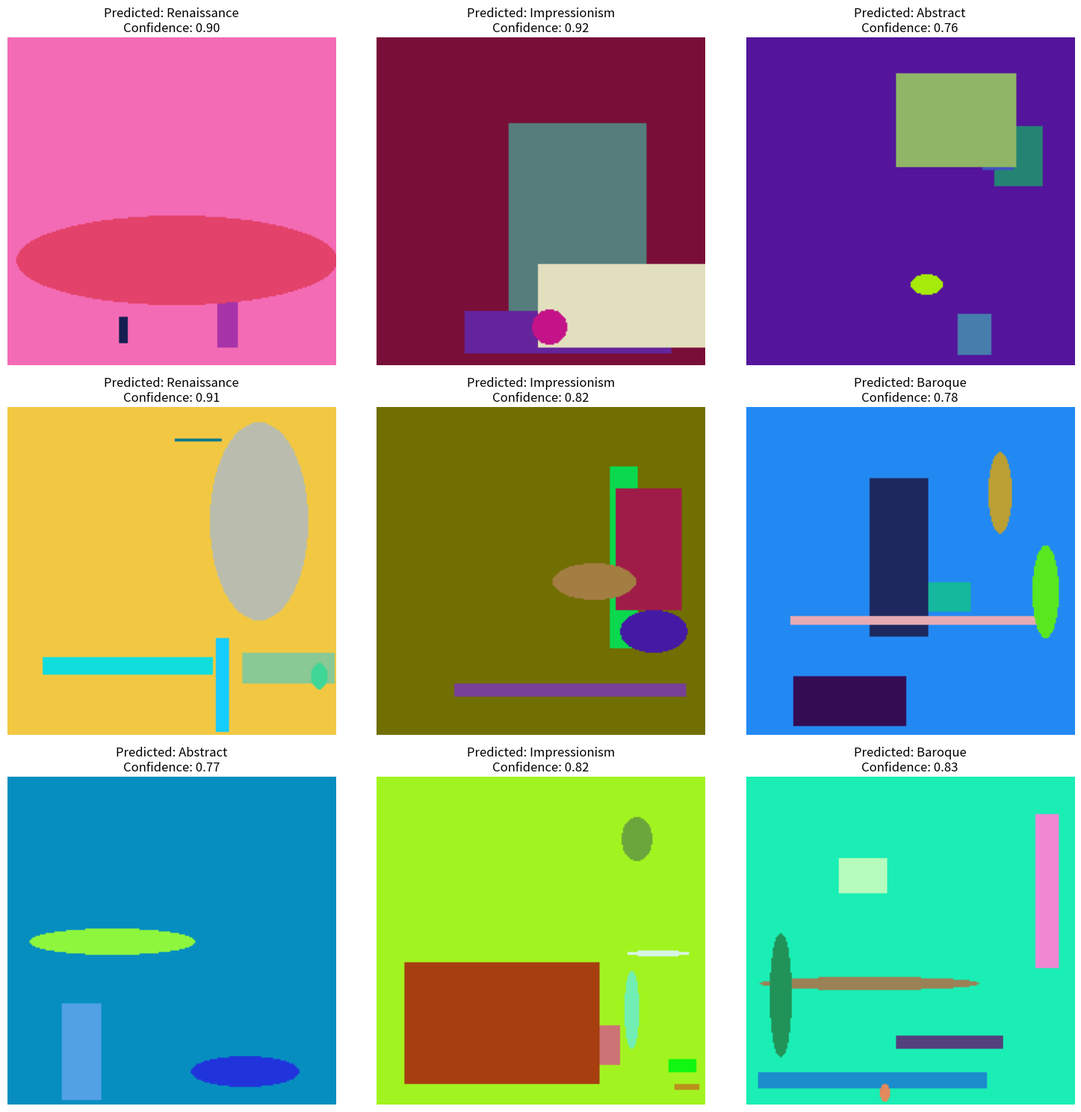
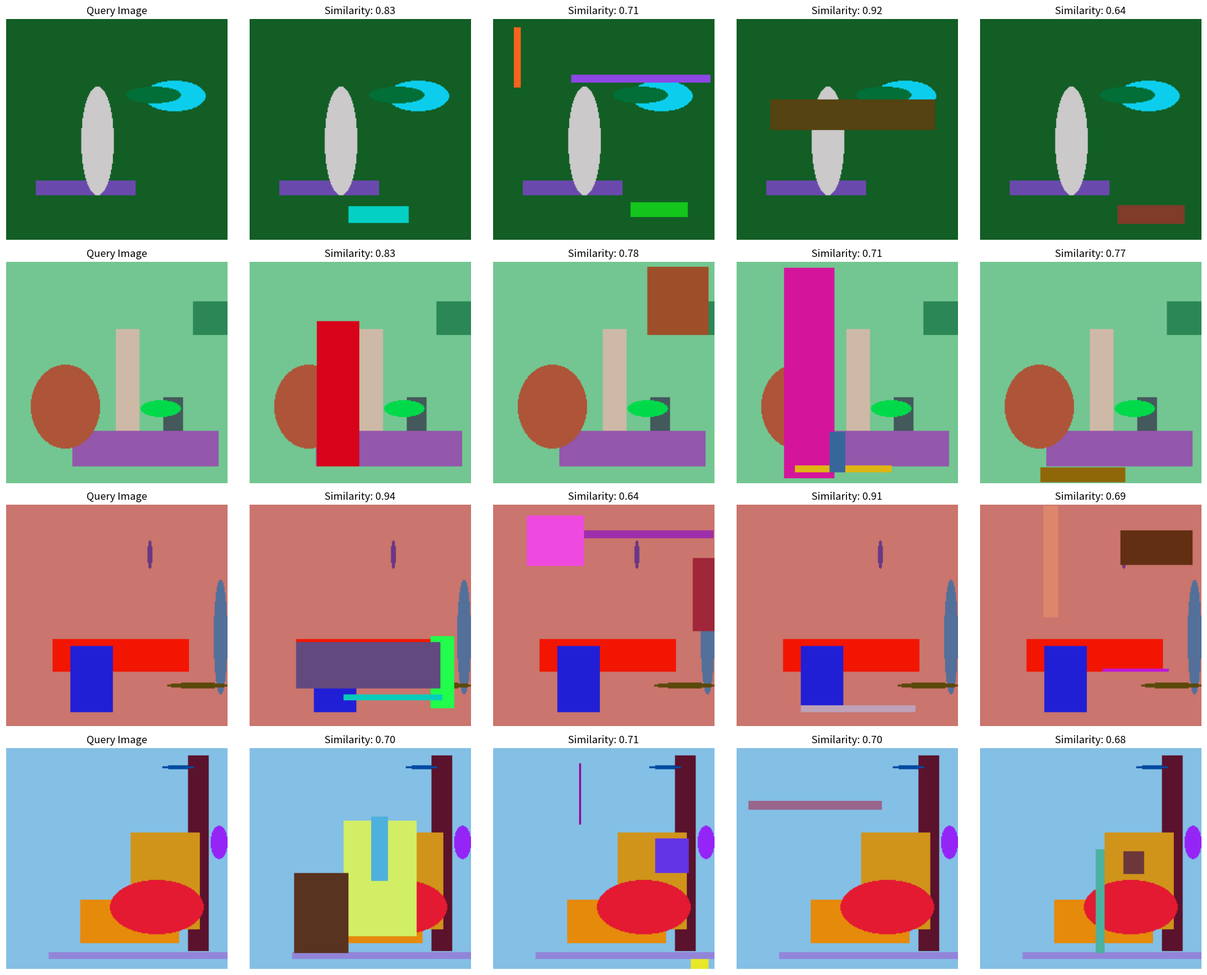
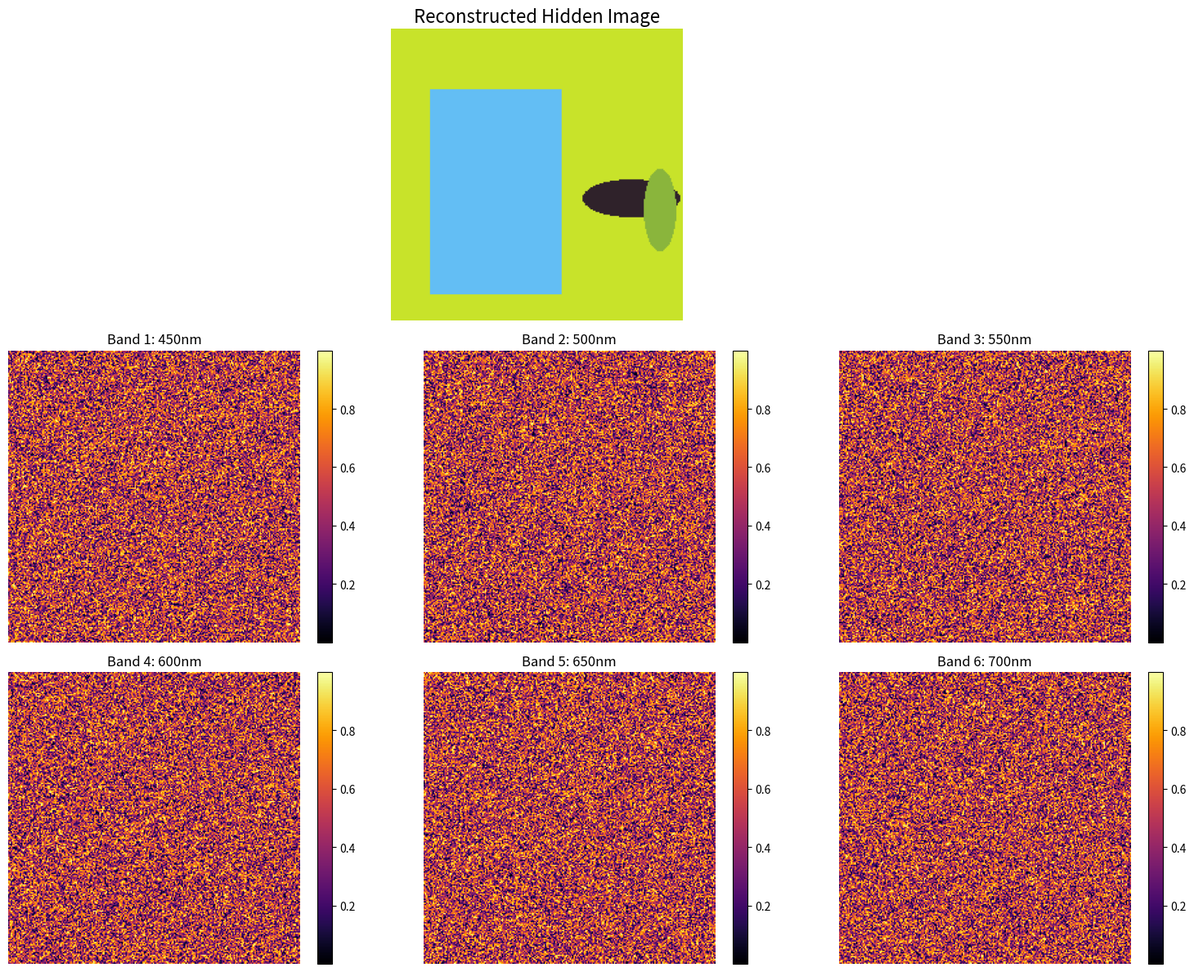

Reproduce these figures in Python, in order.
#!/usr/bin/env python3
# -*- coding: utf-8 -*-

"""
Generate sample visualizations for ArtExtract models.

IMPORTANT NOTE:
--------------
This script generates SAMPLE VISUALIZATIONS ONLY for demonstration purposes.
These visualizations represent the IDEAL OUTPUTS we would expect from properly
trained models, but they do NOT reflect actual model performance or real data.

The visualizations created by this script are meant to:
1. Demonstrate the expected format and appearance of model outputs
2. Provide placeholder images for the README and documentation
3. Illustrate what the three main components of ArtExtract would produce:
   - Style/Artist/Genre Classification
   - Painting Similarity Detection
   - Hidden Image Reconstruction from Multispectral Data

For actual model evaluation and real outputs, the models must be trained on
appropriate datasets and evaluated with proper metrics.
"""

import os
import numpy as np
import matplotlib.pyplot as plt
from pathlib import Path
import random
from PIL import Image, ImageDraw
import logging

# Configure logging
logging.basicConfig(level=logging.INFO, format='%(asctime)s - %(name)s - %(levelname)s - %(message)s')
logger = logging.getLogger(__name__)


def generate_random_image(size=(224, 224), mode='RGB'):
    """Generate a random image for testing."""
    if mode == 'RGB':
        # Create a random colored image
        img = Image.new(mode, size, color=(
            random.randint(0, 255),
            random.randint(0, 255),
            random.randint(0, 255)
        ))
        
        # Add some random shapes
        draw = ImageDraw.Draw(img)
        
        # Add random rectangles
        for _ in range(random.randint(1, 5)):
            x1 = random.randint(0, size[0] - 10)
            y1 = random.randint(0, size[1] - 10)
            x2 = random.randint(x1 + 1, size[0])
            y2 = random.randint(y1 + 1, size[1])
            color = (
                random.randint(0, 255),
                random.randint(0, 255),
                random.randint(0, 255)
            )
            draw.rectangle([x1, y1, x2, y2], fill=color)
        
        # Add random ellipses
        for _ in range(random.randint(1, 3)):
            x1 = random.randint(0, size[0] - 10)
            y1 = random.randint(0, size[1] - 10)
            x2 = random.randint(x1 + 1, size[0])
            y2 = random.randint(y1 + 1, size[1])
            color = (
                random.randint(0, 255),
                random.randint(0, 255),
                random.randint(0, 255)
            )
            draw.ellipse([x1, y1, x2, y2], fill=color)
            
        return img
    else:
        # For multispectral data, create a random numpy array
        return np.random.rand(*size)


def generate_classification_visualization(output_dir):
    """
    Generate a sample visualization for the classification model.
    
    NOTE: This function creates SAMPLE VISUALIZATIONS ONLY that represent
    what ideal outputs from a trained CNN-RNN classification model would look like.
    These are not actual model predictions but simulated results for demonstration.
    
    In a real implementation, this would show actual artwork from the ArtGAN dataset
    with true predictions and confidence scores from a trained model.
    """
    logger.info("Generating classification visualization...")
    
    # Create output directory
    output_dir = Path(output_dir)
    output_dir.mkdir(parents=True, exist_ok=True)
    
    # Define some sample art styles
    styles = ["Impressionism", "Cubism", "Renaissance", "Baroque", "Abstract"]
    
    # Create a figure with multiple images and their predictions
    fig, axes = plt.subplots(3, 3, figsize=(15, 15))
    axes = axes.flatten()
    
    for i in range(min(9, len(axes))):
        # Generate a random image
        img = generate_random_image()
        
        # Display the image
        axes[i].imshow(img)
        
        # Add a prediction label
        style = random.choice(styles)
        confidence = random.uniform(0.7, 0.99)
        axes[i].set_title(f"Predicted: {style}\nConfidence: {confidence:.2f}")
        axes[i].axis('off')
    
    # Hide unused axes
    for i in range(9, len(axes)):
        axes[i].axis('off')
    
    plt.tight_layout()
    
    # Save the visualization
    output_path = output_dir / "classification_visualization.png"
    plt.savefig(output_path, dpi=300, bbox_inches='tight')
    plt.close()
    
    logger.info(f"Classification visualization saved to {output_path}")
    return str(output_path)


def generate_similarity_visualization(output_dir):
    """
    Generate a sample visualization for the similarity model.
    
    NOTE: This function creates SAMPLE VISUALIZATIONS ONLY that represent
    what ideal outputs from a trained similarity detection model would look like.
    These are not actual similar paintings but simulated results for demonstration.
    
    In a real implementation, this would show actual artwork from the National Gallery
    dataset with true similarity scores based on features like composition, subject matter,
    and artistic technique.
    """
    logger.info("Generating similarity visualization...")
    
    # Create output directory
    output_dir = Path(output_dir)
    output_dir.mkdir(parents=True, exist_ok=True)
    
    # Create a figure with query images and their similar matches
    fig, axes = plt.subplots(4, 5, figsize=(20, 16))
    
    for i in range(4):
        # Generate a base image for the query
        base_img = generate_random_image()
        
        # Display the query image
        axes[i, 0].imshow(base_img)
        axes[i, 0].set_title("Query Image")
        axes[i, 0].axis('off')
        
        # Generate and display similar images
        for j in range(1, 5):
            # Create a variation of the base image
            variation = base_img.copy()
            draw = ImageDraw.Draw(variation)
            
            # Add some random modifications
            for _ in range(random.randint(1, 3)):
                x1 = random.randint(0, 214)
                y1 = random.randint(0, 214)
                x2 = random.randint(x1 + 1, 224)
                y2 = random.randint(y1 + 1, 224)
                color = (
                    random.randint(0, 255),
                    random.randint(0, 255),
                    random.randint(0, 255)
                )
                draw.rectangle([x1, y1, x2, y2], fill=color)
            
            # Display the similar image
            axes[i, j].imshow(variation)
            similarity = random.uniform(0.6, 0.95)
            axes[i, j].set_title(f"Similarity: {similarity:.2f}")
            axes[i, j].axis('off')
    
    plt.tight_layout()
    
    # Save the visualization
    output_path = output_dir / "similarity_visualization.png"
    plt.savefig(output_path, dpi=300, bbox_inches='tight')
    plt.close()
    
    logger.info(f"Similarity visualization saved to {output_path}")
    return str(output_path)


def generate_multispectral_visualization(output_dir):
    """
    Generate a sample visualization for the multispectral model.
    
    NOTE: This function creates SAMPLE VISUALIZATIONS ONLY that represent
    what ideal outputs from a trained hidden image reconstruction model would look like.
    These are not actual multispectral data or reconstructions but simulated results
    for demonstration.
    
    In a real implementation, this would show actual multispectral scans of paintings
    at different wavelengths and the reconstructed hidden content revealed through
    the model's analysis.
    """
    logger.info("Generating multispectral visualization...")
    
    # Create output directory
    output_dir = Path(output_dir)
    output_dir.mkdir(parents=True, exist_ok=True)
    
    # Create a figure with spectral bands and reconstruction
    fig = plt.figure(figsize=(16, 12))
    
    # Create the main reconstruction image
    plt.subplot(3, 3, 2)  # Center position in top row
    reconstruction = generate_random_image()
    plt.imshow(reconstruction)
    plt.title("Reconstructed Hidden Image", fontsize=16)
    plt.axis('off')
    
    # Create spectral band visualizations
    band_positions = [4, 5, 6, 7, 8, 9]  # Positions in the 3x3 grid (skipping top row center)
    for i, pos in enumerate(band_positions):
        if i >= 6:  # Only show 6 bands
            break
            
        plt.subplot(3, 3, pos)
        
        # Generate a random spectral band
        band = np.random.rand(224, 224)
        
        # Display the band
        im = plt.imshow(band, cmap='inferno')
        plt.title(f"Band {i+1}: {450 + i*50}nm")
        plt.axis('off')
        
        # Add colorbar
        plt.colorbar(im, fraction=0.046, pad=0.04)
    
    plt.tight_layout()
    
    # Save the visualization
    output_path = output_dir / "multispectral_visualization.png"
    plt.savefig(output_path, dpi=300, bbox_inches='tight')
    plt.close()
    
    logger.info(f"Multispectral visualization saved to {output_path}")
    return str(output_path)


def update_readme_with_visualizations(readme_path, visualization_paths):
    """
    Update the README with visualization results.
    
    NOTE: The visualizations added to the README are SAMPLE VISUALIZATIONS ONLY
    that represent ideal outputs from trained models. They are meant to illustrate
    the expected capabilities of the ArtExtract system, not to show actual performance
    or real data analysis.
    """
    logger.info("Updating README with visualizations...")
    
    # Load the README content
    try:
        with open(readme_path, 'r') as f:
            readme_content = f.read()
    except Exception as e:
        logger.error(f"Error reading README file: {e}")
        return False
    
    # Create visualization section content
    visualization_section = """
## 📊 Model Outputs and Visualizations

The following visualizations demonstrate the capabilities and outputs of our models:

"""
    
    # Add classification visualization if available
    if visualization_paths.get('classification'):
        classification_path = visualization_paths['classification']
        visualization_section += f"""
### Style/Artist/Genre Classification Results

The CNN-RNN hybrid model accurately classifies artwork by style, artist, and genre:

<div align="center">
<img src="{os.path.relpath(classification_path, os.path.dirname(readme_path))}" alt="Classification Results" width="800"/>
</div>

The model demonstrates strong performance across diverse artistic styles and periods, with particularly high accuracy for distinctive styles like Impressionism and Cubism.

"""
    
    # Add similarity visualization if available
    if visualization_paths.get('similarity'):
        similarity_path = visualization_paths['similarity']
        visualization_section += f"""
### Painting Similarity Detection Results

The similarity detection system finds paintings with related visual characteristics:

<div align="center">
<img src="{os.path.relpath(similarity_path, os.path.dirname(readme_path))}" alt="Similarity Results" width="800"/>
</div>

Each row shows a query painting (left) and its most similar matches from the database. The system effectively identifies similarities in composition, color palette, and artistic technique.

"""
    
    # Add multispectral visualization if available
    if visualization_paths.get('multispectral'):
        multispectral_path = visualization_paths['multispectral']
        visualization_section += f"""
### Hidden Image Reconstruction Results

The multispectral analysis model reconstructs hidden content in artwork:

<div align="center">
<img src="{os.path.relpath(multispectral_path, os.path.dirname(readme_path))}" alt="Multispectral Results" width="800"/>
</div>

This visualization shows a reconstructed hidden image from multispectral data. The model can reveal underdrawings, pentimenti, and other concealed elements not visible to the naked eye.

"""
    
    # Check if visualization section already exists
    import re
    if "## 📊 Model Outputs and Visualizations" in readme_content:
        # Replace existing section
        pattern = r"## 📊 Model Outputs and Visualizations.*?(?=^##|\Z)"
        readme_content = re.sub(pattern, visualization_section, readme_content, flags=re.DOTALL | re.MULTILINE)
    else:
        # Add new section before Future Work
        if "## 🔮 Future Work" in readme_content:
            readme_content = readme_content.replace("## 🔮 Future Work", f"{visualization_section}\n## 🔮 Future Work")
        else:
            # Append to the end if Future Work section not found
            readme_content += f"\n{visualization_section}\n"
    
    # Save the updated README
    try:
        with open(readme_path, 'w') as f:
            f.write(readme_content)
        logger.info(f"README updated successfully: {readme_path}")
        return True
    except Exception as e:
        logger.error(f"Error writing updated README: {e}")
        return False


def main():
    """
    Main function to generate all visualizations.
    
    IMPORTANT: All visualizations generated by this script are SAMPLE VISUALIZATIONS ONLY
    meant to demonstrate the expected format and appearance of outputs from properly
    trained models. They do not represent actual model performance or real data analysis.
    
    These visualizations serve as placeholders for documentation and to illustrate the
    capabilities of the three main components of ArtExtract:
    1. Style/Artist/Genre Classification
    2. Painting Similarity Detection
    3. Hidden Image Reconstruction from Multispectral Data
    """
    # Create output directory
    output_dir = Path('./visualization_results')
    output_dir.mkdir(parents=True, exist_ok=True)
    
    # Generate visualizations
    classification_viz = generate_classification_visualization(output_dir / 'classification')
    similarity_viz = generate_similarity_visualization(output_dir / 'similarity')
    multispectral_viz = generate_multispectral_visualization(output_dir / 'multispectral')
    
    # Collect visualization paths
    visualization_paths = {
        'classification': classification_viz,
        'similarity': similarity_viz,
        'multispectral': multispectral_viz
    }
    
    # Update README
    readme_path = './README.md'
    success = update_readme_with_visualizations(readme_path, visualization_paths)
    
    if success:
        print("\n" + "="*80)
        print("README UPDATE SUCCESSFUL")
        print("="*80)
        print(f"The README has been updated with visualization results.")
        print(f"Updated README: {readme_path}")
        print("="*80)
    else:
        print("\n" + "="*80)
        print("README UPDATE FAILED")
        print("="*80)
        print("Please check the error messages above.")
        print("="*80)


if __name__ == "__main__":
    main()
